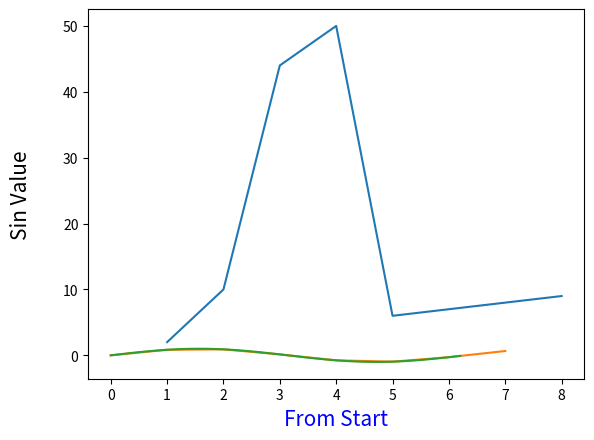

Write Python code to recreate this figure.
import matplotlib.pyplot as plt
x=[1,2,3,4,5,6,7,8]
y=[2,10,44,50,6,7,8,9]
plt.plot(x,y)
plt.xlabel("Time\n",fontsize=15,color="black")
plt.ylabel("Temperature\n",fontsize=15,color="blue")
plt.show()

#%%
import matplotlib.pyplot as plt
import numpy as np
x=[0,1,2,3,4,5,6,7]
y=np.sin(x)
z=y
print(z)
plt.plot(x,y)
plt.xlabel("\nNumber",fontsize=15,color="black")
plt.ylabel("Sin_Value\n",fontsize=15,color="orange")
plt.show()
#%%
import matplotlib.pyplot as plt
import numpy as np
x_start=0
x_stop=2*np.pi
increment=0.1
x=np.arange(x_start,x_stop,increment)
y=np.sin(x)
plt.plot(x,y)
plt.xlabel("From Start",fontsize=15,color="blue")
plt.ylabel("Sin Value\n",fontsize=15,color="black")
plt.show()
print(x_stop)

#%%





























